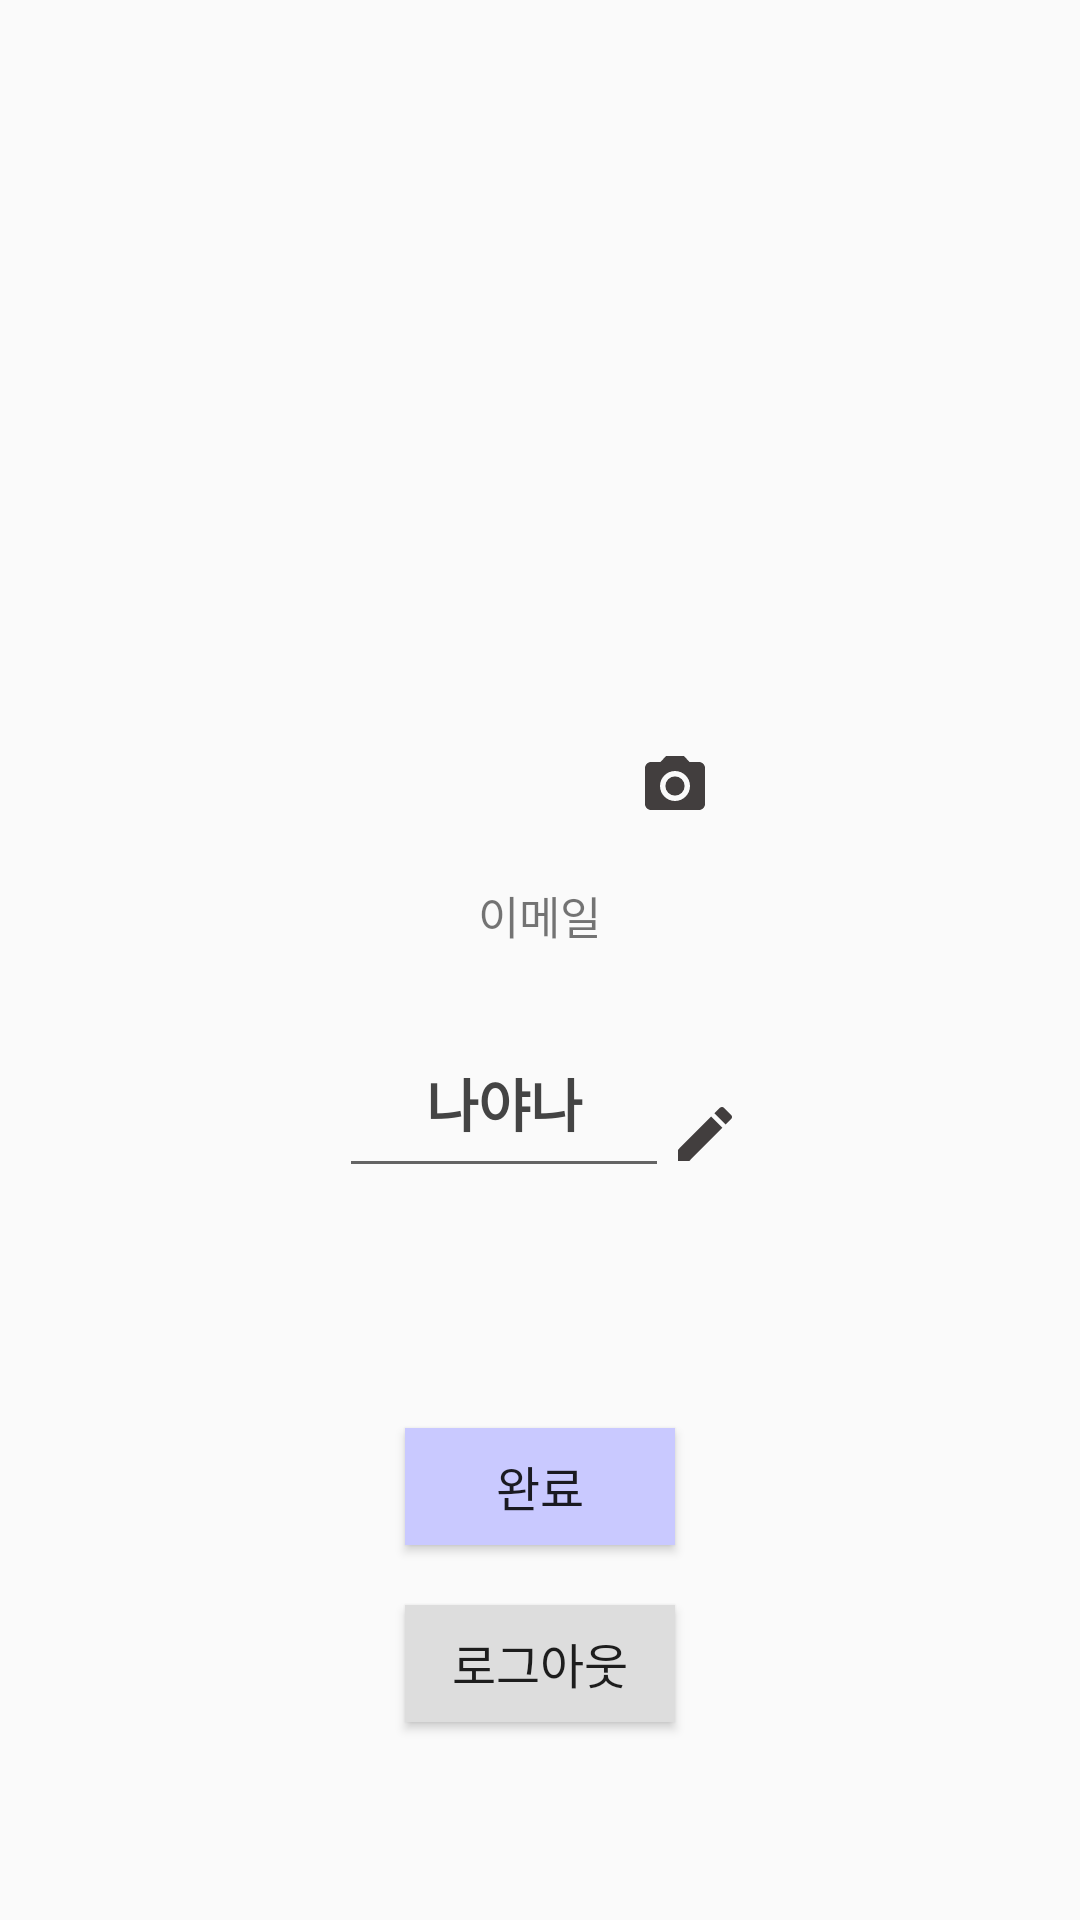

Layout XML and referenced resources for this Android screen:
<!-- AndroidManifest.xml: application theme Theme.Kotlin_project2 -->
<!-- res/layout/fragment_profile.xml -->
<LinearLayout xmlns:android="http://schemas.android.com/apk/res/android"
    xmlns:app="http://schemas.android.com/apk/res-auto"
    xmlns:tools="http://schemas.android.com/tools"
    android:layout_width="match_parent"
    android:layout_height="match_parent"
    android:orientation="vertical"
    tools:context="fragment.ProfileFragment">


    <LinearLayout
        android:layout_width="wrap_content"
        android:layout_height="wrap_content"
        android:layout_gravity="center"
        android:layout_marginTop="180dp"
        android:orientation="horizontal">

        <ImageView
            android:id="@+id/change_photo"
            android:layout_width="90dp"
            android:layout_height="90dp"
            app:srcCompat="@mipmap/ic_launcher_round" />

        <ImageView
            android:id="@+id/imageView2"
            android:layout_width="wrap_content"
            android:layout_height="wrap_content"
            android:layout_marginTop="70dp"
            android:src="@drawable/ic_baseline_photo_camera_24" />
    </LinearLayout>

    <TextView
        android:id="@+id/my_email"
        android:layout_width="wrap_content"
        android:layout_height="wrap_content"
        android:layout_gravity="center"
        android:layout_marginTop="20dp"
        android:text="이메일"
        android:textSize="15dp" />

    <LinearLayout
        android:layout_width="wrap_content"
        android:layout_height="wrap_content"
        android:layout_gravity="center"
        android:layout_marginTop="20dp"
        android:orientation="horizontal">
    <EditText
        android:id="@+id/change_name"
        android:layout_width="110dp"
        android:layout_height="60dp"
        android:gravity="center"
        android:hint="나야나"
        android:textColor="#444444"
        android:textColorHint="#444444"
        android:textSize="19dp"
        android:textStyle="bold"></EditText>

        <ImageView
            android:layout_width="wrap_content"
            android:layout_height="wrap_content"
            android:layout_marginTop="30dp"
            android:src="@drawable/ic_baseline_create_24" />
    </LinearLayout>

    <Button
        android:id="@+id/change"
        android:layout_width="90dp"
        android:layout_height="39dp"
        android:layout_gravity="center"
        android:layout_marginTop="80dp"
        android:background="#C9C9FF"
        android:text="완료"
        android:textSize="16dp" />

    <Button
        android:id="@+id/logout"
        android:layout_width="90dp"
        android:layout_height="39dp"
        android:layout_gravity="center"
        android:layout_marginTop="20dp"
        android:background="#dddddd"
        android:text="로그아웃"
        android:textSize="16dp" />


</LinearLayout>
<!-- resources referenced by this layout -->
<resources>
  <!-- drawable ic_baseline_create_24 (drawable) -->
  <vector android:height="24dp" android:tint="#423E3E"
      android:viewportHeight="24" android:viewportWidth="24"
      android:width="24dp" xmlns:android="http://schemas.android.com/apk/res/android">
      <path android:fillColor="@android:color/white" android:pathData="M3,17.25V21h3.75L17.81,9.94l-3.75,-3.75L3,17.25zM20.71,7.04c0.39,-0.39 0.39,-1.02 0,-1.41l-2.34,-2.34c-0.39,-0.39 -1.02,-0.39 -1.41,0l-1.83,1.83 3.75,3.75 1.83,-1.83z"/>
  </vector>
  <!-- drawable ic_baseline_photo_camera_24 (drawable) -->
  <vector android:height="24dp" android:tint="#423E3E"
      android:viewportHeight="24" android:viewportWidth="24"
      android:width="24dp" xmlns:android="http://schemas.android.com/apk/res/android">
      <path android:fillColor="@android:color/white" android:pathData="M12,12m-3.2,0a3.2,3.2 0,1 1,6.4 0a3.2,3.2 0,1 1,-6.4 0"/>
      <path android:fillColor="@android:color/white" android:pathData="M9,2L7.17,4L4,4c-1.1,0 -2,0.9 -2,2v12c0,1.1 0.9,2 2,2h16c1.1,0 2,-0.9 2,-2L22,6c0,-1.1 -0.9,-2 -2,-2h-3.17L15,2L9,2zM12,17c-2.76,0 -5,-2.24 -5,-5s2.24,-5 5,-5 5,2.24 5,5 -2.24,5 -5,5z"/>
  </vector>
  <style name="Theme.Kotlin_project2" parent="Theme.AppCompat.Light.NoActionBar">
          
          <item name="colorPrimary">@color/purple_500</item>
          <item name="colorPrimaryVariant">@color/purple_700</item>
          <item name="colorOnPrimary">@color/white</item>
          
          <item name="colorSecondary">@color/teal_200</item>
          <item name="colorSecondaryVariant">@color/teal_700</item>
          <item name="colorOnSecondary">@color/black</item>
          
          <item name="android:statusBarColor" tools:targetApi="l">?attr/colorPrimaryVariant</item>
          
      </style>
  <!-- not gathered from this repository: default colours our renderer supplied (Android Studio template values) -->
  <color name="purple_500">#FF6200EE</color>
  <color name="purple_700">#FF3700B3</color>
  <color name="teal_200">#FF03DAC5</color>
  <color name="teal_700">#FF018786</color>
  <color name="black">#FF000000</color>
  <color name="white">#FFFFFFFF</color>
</resources>
